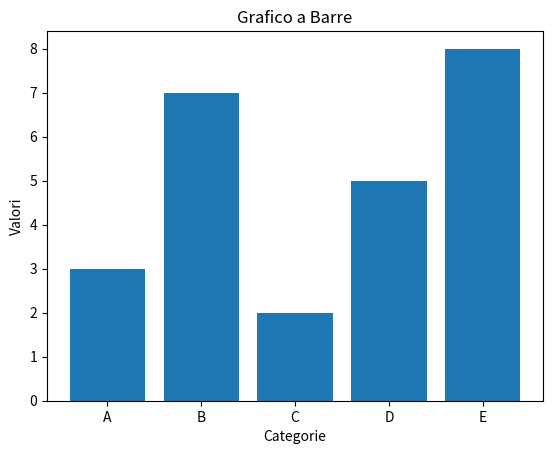

This figure's Python source:
import matplotlib.pyplot as plt

categories = ['A','B','C','D','E']
values = [3,7,2,5,8]

plt.figure()
plt.bar(categories,values)
plt.title('Grafico a Barre')
plt.xlabel('Categorie')
plt.ylabel('Valori')
plt.show()